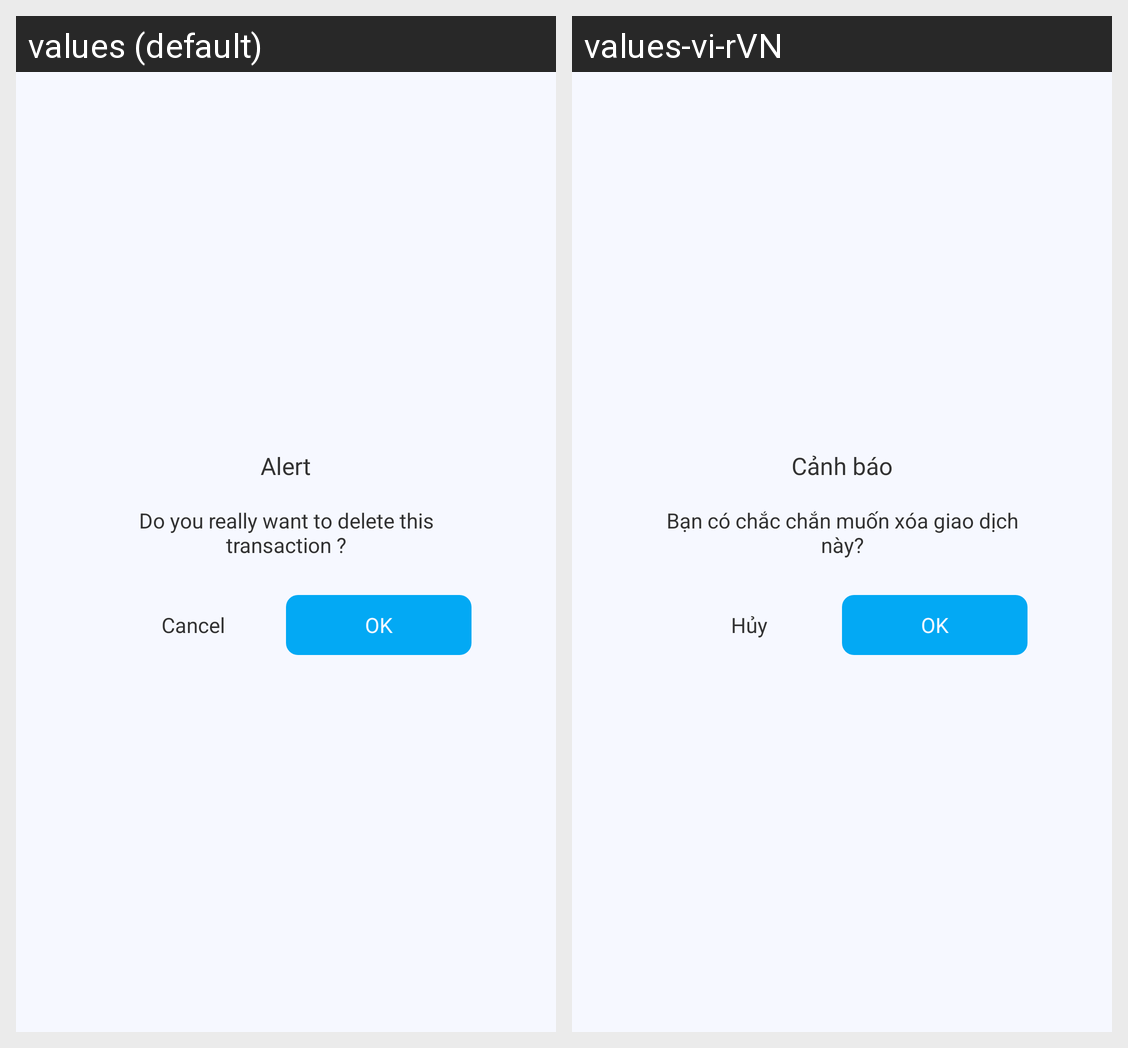

The same Android screen rendered under two of its app's locales, left to right. List the strings drawn on it with the default value and each locale's translation.
Android screen res/layout/dialog_confirm.xml rendered under 2 locales, left to right: values (default), values-vi-rVN. Device: Nexus 5 (rendered at 1080×1920; each locale shown at half size, 540×960, under a caption strip naming it); theme AppTheme.
Strings drawn on this screen, with the default value and each locale's value (text and hints the layout hard-codes, and strings that could not be matched under every locale, appear in the picture but are not listed):

alert
  values: Alert
  values-vi-rVN: Cảnh báo

notice_delete_transaction
  values: Do you really want to delete this transaction ?
  values-vi-rVN: Bạn có chắc chắn muốn xóa giao dịch này?

cancel
  values: Cancel
  values-vi-rVN: Hủy

ok
  values: OK
  values-vi-rVN: OK  [not translated; the default value is used]
